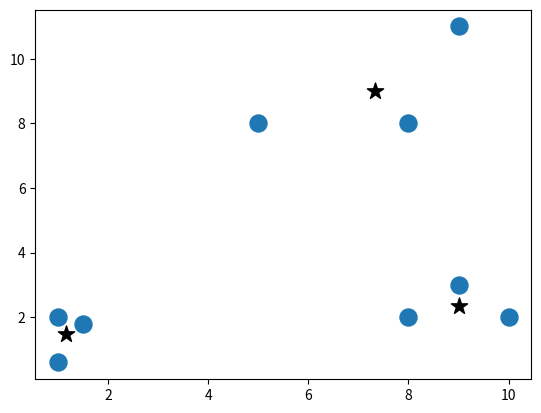

Generate this figure with matplotlib:
import matplotlib.pyplot as plt
import numpy as np
import random


colors = ["g", "r", "c", "b", "k"]


class K_Means:
    def __init__(self, k=2, tol=0.001, max_iter=200):
        self.k = k
        self.tol = tol
        self.max_iter = max_iter

    def fit(self, data):
        self.centroids = {}

        for i in range(self.k):
            self.centroids[i] = data[i]

        for i in range(self.max_iter):
            if i == self.max_iter-2:
                print("Max iteration reached, terminating")
            self.distinct_groups = {}

            for i in range(self.k):
                self.distinct_groups[i] = []

            for feature in data:
                distances = []
                for centroid in self.centroids:
                    distances.append(np.linalg.norm(feature - self.centroids[centroid]))   # Euclidean distance
                closest_centroid = distances.index(min(distances))
                # Build a collection of features for each centroid
                self.distinct_groups[closest_centroid].append(feature)
            prev_centroids = self.centroids.copy()                             # Needed to calculate centroid movement
            for group in self.distinct_groups:
                self.centroids[group] = np.average(self.distinct_groups[group], axis=0)
            opt = True
            for centroid in self.centroids:
                old_center = prev_centroids[centroid]
                current_center = self.centroids[centroid]
                percent_change = abs(np.sum((current_center - old_center)/old_center*100))
                if percent_change > self.tol:
                    print("Centroid " + str(centroid) + ": " +str(percent_change))
                    opt = False
            if opt:
                break

    def predict(self, data):
        distances = []
        for centroid in self.centroids:
            distances.append(np.linalg.norm(data - self.centroids[centroid]))  # Euclidean distance
        closest_centroid = distances.index(min(distances))
        return closest_centroid


class MeanShift:
    def __init__(self, radius=4, step = 100):
        self.radius = radius
        self.step = step
    def fit(self, data):
        centers = {}
        for i in range(len(data)):
            # Make every data point a center
            centers[i] = data[i]
        while True:
            new_centers = []
            for i in centers:
                center = centers[i]
                within_radius = []
                for point in data:
                    if np.linalg.norm(point-center) < self.radius:
                        within_radius.append(point)
                # Make new center the mean of features within the radius (bandwidth)
                new_centers.append(tuple(np.average(within_radius, axis=0)))

            unique_centers = sorted(list(set(new_centers)))     # Combine centers with the same location
            previous_centers = centers.copy()
            centers.clear()
            for i in range(len(unique_centers)):
                centers[i] = np.array(unique_centers[i])
            optimized = True
            for i in centers:
                optimized = True if np.array_equal(centers[i], previous_centers[i]) else False
                if not optimized:
                    # Break even if one center is not optimal
                    break
            if optimized:
                # Break out of main loop if all centers are optimal
                break
        # Make final set of centers accessible from instance
        self.centers = centers



def generate_data(iteration, axes = 2, bias = .04, bias_freq = 0):
    temp = []

    for i in range(iteration):
        if random.random() < bias_freq:
            factor = bias*100
        else:
            factor = 100
        datapoint = []
        for axis in range(axes):
            datapoint.append(int(random.random()*factor))
        temp.append(datapoint)
    data = np.array(temp)
    return data

X = np.array([[1, 2],
              [1.5, 1.8],
              [5, 8 ],
              [8, 8],
              [1, 0.6],
              [9,11],
              [8,2],
              [10,2],
              [9,3],])

clf = MeanShift()
clf.fit(X)

centers = clf.centers

plt.scatter(X[:, 0], X[:, 1], s=150)

for c in centers:
    plt.scatter(centers[c][0], centers[c][1], color='k', marker='*', s=150)

plt.show()


# iteration = int(input("Enter Data Amount: "))
#
# total_clusters = int(input("Enter Cluster Amount: "))
# data = generate_data(iteration)
# clf = K_Means(total_clusters)
# clf.fit(data)
#
# # Visualization & Testing
#
# for centroid in clf.centroids:
#     plt.scatter(clf.centroids[centroid][0], clf.centroids[centroid][1],
#                 marker="o", color="k", s=50, linewidths=2)
# for group in clf.distinct_groups:
#     color = colors[group % 5]
#     for feature in clf.distinct_groups[group]:
#         plt.scatter(feature[0], feature[1], marker="x", color=color, s=50, linewidths=2)
#
# # Classify unknown data into existing clusters
# unknowns = generate_data(10)
# for unknown in unknowns:
#     classification = clf.predict(unknown)
#     color = colors[classification % 5]
#     plt.scatter(unknown[0], unknown[1], marker="*", color=color, s=25, linewidths=5)
#
# plt.show()





